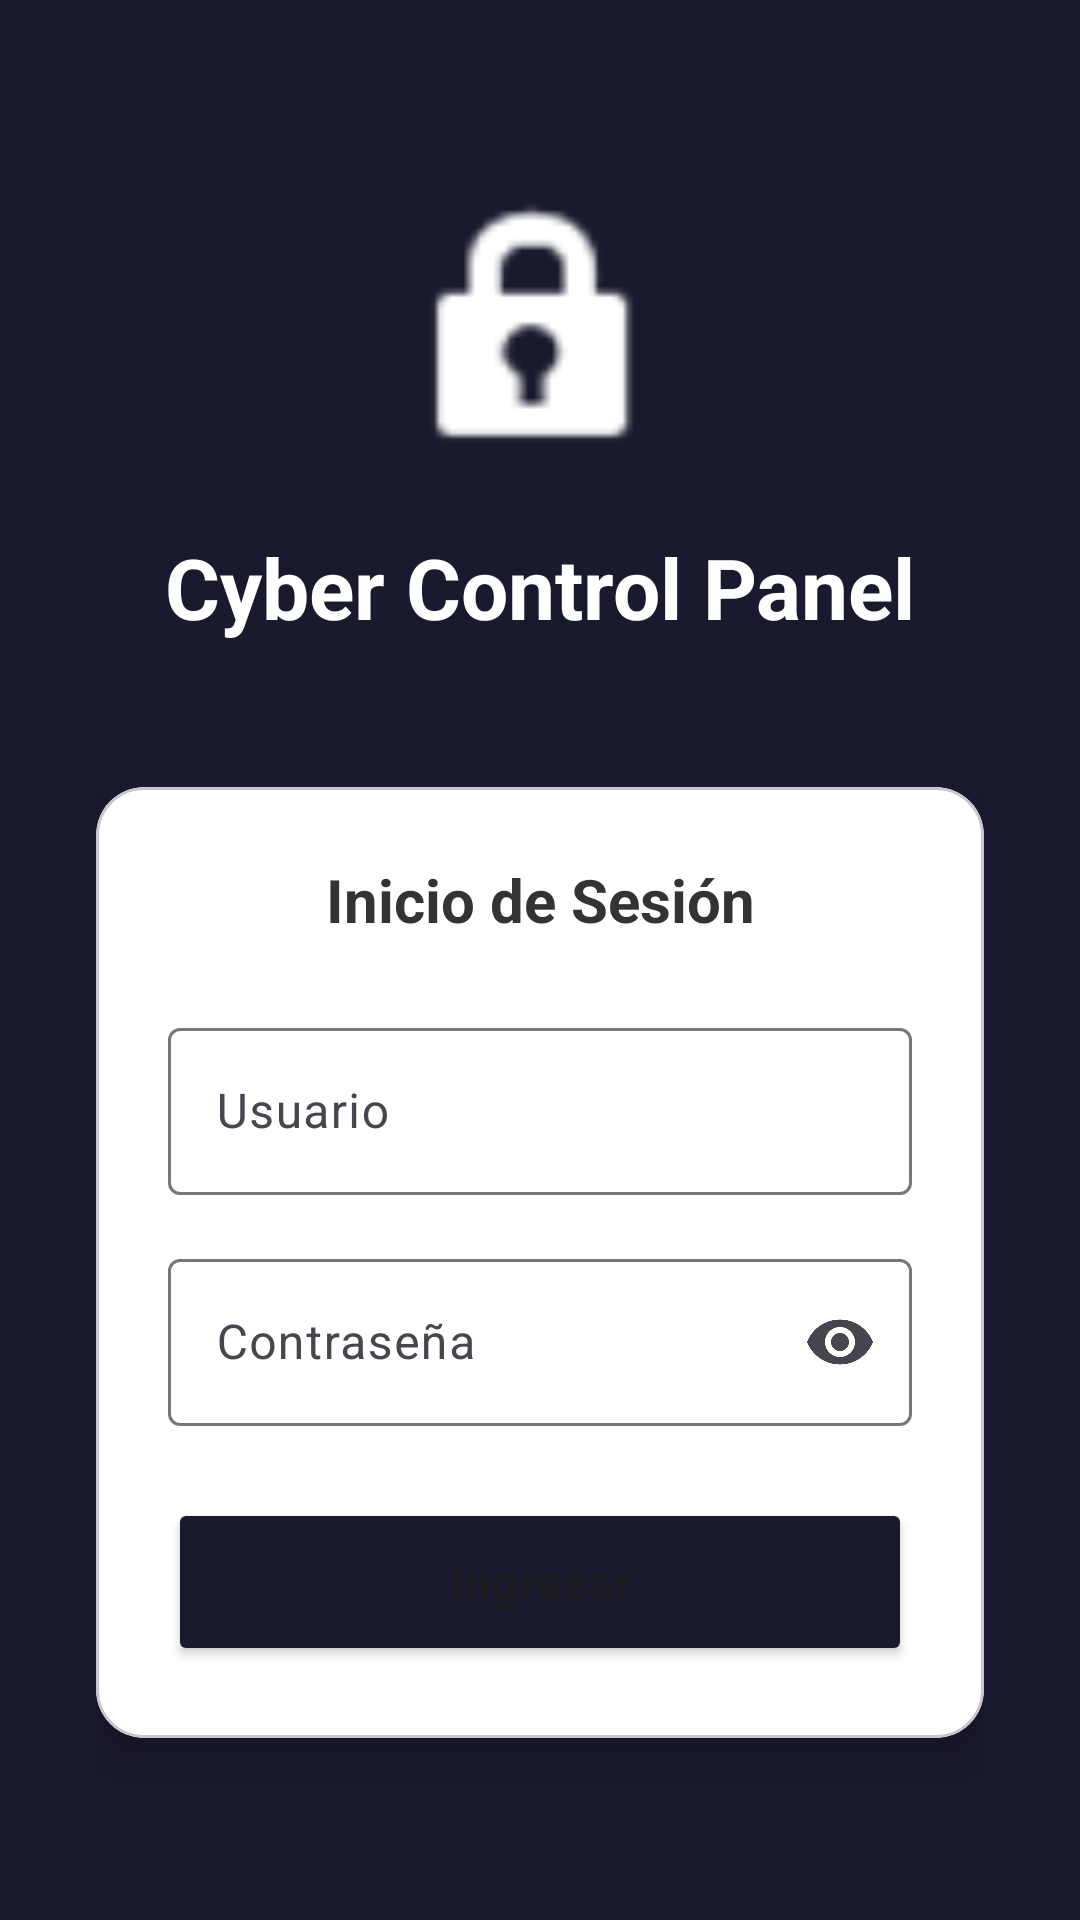

Here is an Android app screen rendered from its layout file. Give the layout XML and the strings, colors and styles it references.
<!-- AndroidManifest.xml: application theme Theme.CyberControlPanel -->
<!-- res/layout/activity_login.xml -->
<?xml version="1.0" encoding="utf-8"?>
<ScrollView xmlns:android="http://schemas.android.com/apk/res/android"
    xmlns:app="http://schemas.android.com/apk/res-auto"
    xmlns:tools="http://schemas.android.com/tools"
    android:layout_width="match_parent"
    android:layout_height="match_parent"
    android:background="#1a1a2e"
    android:fillViewport="true"
    tools:context=".LoginActivity">

    <androidx.constraintlayout.widget.ConstraintLayout
        android:id="@+id/main"
        android:layout_width="match_parent"
        android:layout_height="wrap_content"
        android:padding="32dp">

        
        <ImageView
            android:id="@+id/imageViewLogo"
            android:layout_width="100dp"
            android:layout_height="100dp"
            android:src="@android:drawable/ic_lock_idle_lock"
            app:layout_constraintBottom_toTopOf="@+id/textViewTitle"
            app:layout_constraintEnd_toEndOf="parent"
            app:layout_constraintStart_toStartOf="parent"
            app:layout_constraintTop_toTopOf="parent"
            app:layout_constraintVertical_chainStyle="packed"
            app:tint="#FFFFFF" />

        <TextView
            android:id="@+id/textViewTitle"
            android:layout_width="wrap_content"
            android:layout_height="wrap_content"
            android:layout_marginTop="16dp"
            android:layout_marginBottom="48dp"
            android:text="Cyber Control Panel"
            android:textColor="#FFFFFF"
            android:textSize="28sp"
            android:textStyle="bold"
            app:layout_constraintBottom_toTopOf="@+id/cardLogin"
            app:layout_constraintEnd_toEndOf="parent"
            app:layout_constraintStart_toStartOf="parent"
            app:layout_constraintTop_toBottomOf="@+id/imageViewLogo" />

        
        <com.google.android.material.card.MaterialCardView
            android:id="@+id/cardLogin"
            android:layout_width="match_parent"
            android:layout_height="wrap_content"
            app:cardBackgroundColor="#FFFFFF"
            app:cardCornerRadius="16dp"
            app:cardElevation="8dp"
            app:layout_constraintBottom_toBottomOf="parent"
            app:layout_constraintEnd_toEndOf="parent"
            app:layout_constraintStart_toStartOf="parent"
            app:layout_constraintTop_toBottomOf="@+id/textViewTitle">

            <LinearLayout
                android:layout_width="match_parent"
                android:layout_height="wrap_content"
                android:orientation="vertical"
                android:padding="24dp">

                <TextView
                    android:layout_width="match_parent"
                    android:layout_height="wrap_content"
                    android:layout_marginBottom="24dp"
                    android:gravity="center"
                    android:text="Inicio de Sesión"
                    android:textColor="#333333"
                    android:textSize="20sp"
                    android:textStyle="bold" />

                <com.google.android.material.textfield.TextInputLayout
                    android:id="@+id/textInputUser"
                    android:layout_width="match_parent"
                    android:layout_height="wrap_content"
                    android:layout_marginBottom="16dp"
                    android:hint="Usuario">

                    <com.google.android.material.textfield.TextInputEditText
                        android:id="@+id/editTextUser"
                        android:layout_width="match_parent"
                        android:layout_height="wrap_content"
                        android:inputType="text" />
                </com.google.android.material.textfield.TextInputLayout>

                <com.google.android.material.textfield.TextInputLayout
                    android:id="@+id/textInputPassword"
                    android:layout_width="match_parent"
                    android:layout_height="wrap_content"
                    android:layout_marginBottom="24dp"
                    android:hint="Contraseña"
                    app:endIconMode="password_toggle">

                    <com.google.android.material.textfield.TextInputEditText
                        android:id="@+id/editTextPassword"
                        android:layout_width="match_parent"
                        android:layout_height="wrap_content"
                        android:inputType="textPassword" />
                </com.google.android.material.textfield.TextInputLayout>

                <Button
                    android:id="@+id/btnLogin"
                    android:layout_width="match_parent"
                    android:layout_height="56dp"
                    android:backgroundTint="#1a1a2e"
                    android:text="Ingresar"
                    android:textAllCaps="false"
                    android:textSize="16sp"
                    android:textStyle="bold" />

                <ProgressBar
                    android:id="@+id/progressBar"
                    android:layout_width="wrap_content"
                    android:layout_height="wrap_content"
                    android:layout_gravity="center"
                    android:layout_marginTop="16dp"
                    android:visibility="gone" />

            </LinearLayout>
        </com.google.android.material.card.MaterialCardView>

    </androidx.constraintlayout.widget.ConstraintLayout>
</ScrollView>
<!-- resources referenced by this layout -->
<resources>
  <style name="Theme.CyberControlPanel" parent="Base.Theme.CyberControlPanel" />
  <style name="Base.Theme.CyberControlPanel" parent="Theme.Material3.DayNight.NoActionBar">
          
          
      </style>
</resources>
